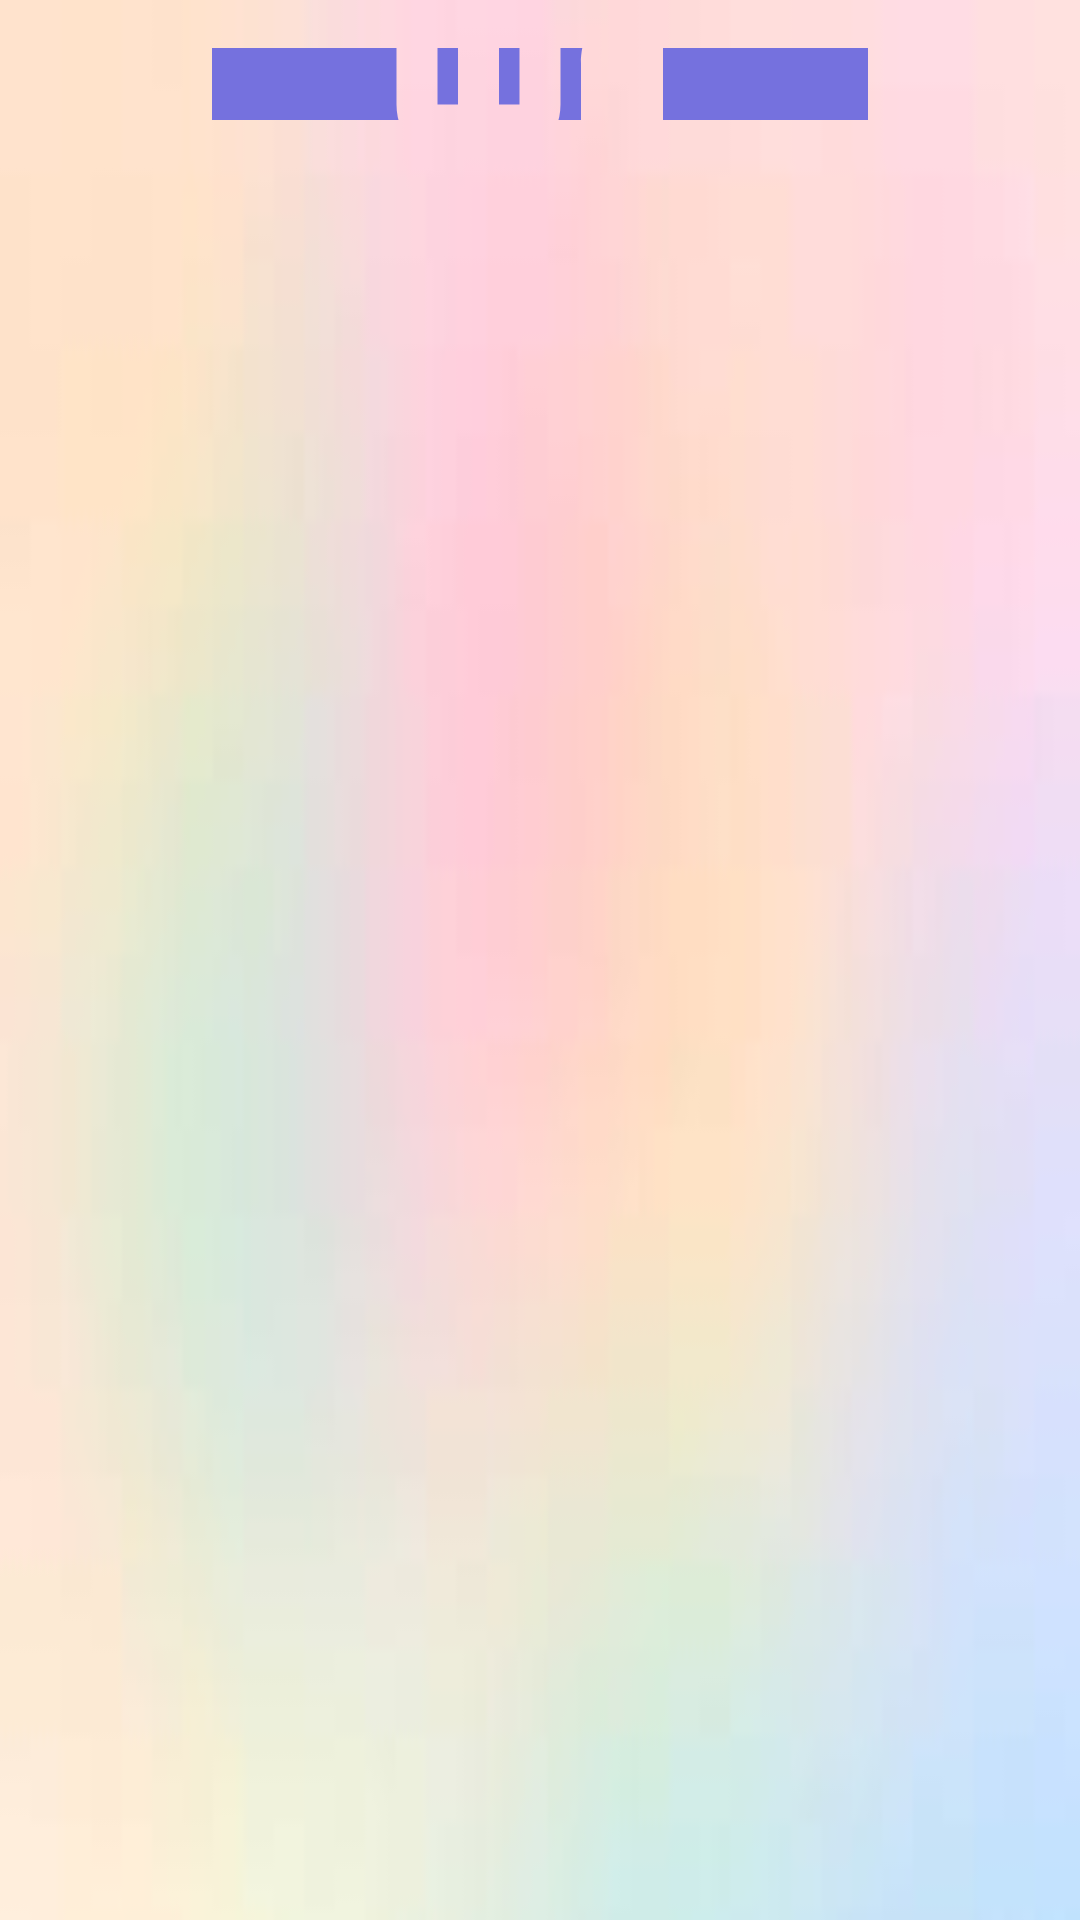

Write the Android layout XML for this screen, with the resource values it uses.
<!-- AndroidManifest.xml: application theme Theme.Nutri_factory -->
<!-- res/layout/activity_veg_normal_weight.xml -->
<RelativeLayout xmlns:android="http://schemas.android.com/apk/res/android"
    xmlns:app="http://schemas.android.com/apk/res-auto"
    xmlns:tools="http://schemas.android.com/tools"
    android:layout_width="match_parent"
    android:layout_height="match_parent"
    android:background="@drawable/bk"
    tools:context=".VegNormalWeightActivity">
    <ScrollView
        android:layout_width="match_parent"
        android:layout_height="match_parent">

        <LinearLayout
            android:id="@+id/scrollViewContent"
            android:layout_width="match_parent"
            android:layout_height="wrap_content"
            android:orientation="vertical"
            android:padding="16dp">

            <ImageView
                android:id="@+id/imageViewFood"
                android:layout_width="match_parent"
                android:layout_height="wrap_content"
                android:src="@drawable/baseline_food_bank_24"
                android:scaleType="centerCrop"/>

            <TextView
                android:id="@+id/textViewFoodName"
                android:layout_width="match_parent"
                android:layout_height="wrap_content"
                android:textSize="16sp"
                android:textStyle="bold"
                android:layout_marginTop="8dp"/>

            <TextView
                android:id="@+id/textViewFoodQuantity"
                android:layout_width="match_parent"
                android:layout_height="wrap_content"
                android:textSize="14sp"
                android:layout_marginTop="4dp"/>
        </LinearLayout>
    </ScrollView>
</RelativeLayout>
<!-- resources referenced by this layout -->
<resources>
  <!-- drawable baseline_food_bank_24 (drawable) -->
  <vector android:height="24dp" android:tint="#7571DE"
      android:viewportHeight="24" android:viewportWidth="24"
      android:width="24dp" xmlns:android="http://schemas.android.com/apk/res/android">
      <path android:fillColor="@color/black" android:pathData="M12,3L4,9v12h16V9L12,3zM12.5,12.5c0,0.83 -0.67,1.5 -1.5,1.5v4h-1v-4c-0.83,0 -1.5,-0.67 -1.5,-1.5v-3h1v3H10v-3h1v3h0.5v-3h1V12.5zM15,18h-1v-3.5h-1v-3c0,-1.1 0.9,-2 2,-2V18z"/>
  </vector>
  <!-- drawable bk: jpg bitmap (drawable, 1179 bytes) -->
  <style name="Theme.Nutri_factory" parent="Base.Theme.Nutri_factory" />
  <style name="Base.Theme.Nutri_factory" parent="Theme.Material3.DayNight.NoActionBar">
          
          
      </style>
  <!-- not gathered from this repository: default colours our renderer supplied (Android Studio template values) -->
  <color name="black">#FF000000</color>
</resources>
